Run: headless pygame with SDL's dummy video driver; simulated clock (each Clock.tick advances the game by its frame time, no real sleeping); random seed 0; keys injected as events and as key.get_pressed() state; mouse plan: one left click at the window centre at the start of phase 2, then a move to the lower-right quarter at the start of phase 3.
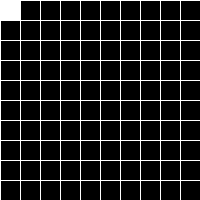
Frame 1 of 4 · flips 1–60 · no input
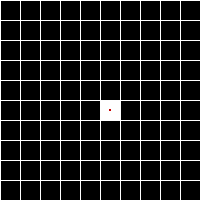
Frame 2 of 4 · flips 61–180 · clicked the window centre · tapped SPACE, RETURN · held RIGHT (→), D
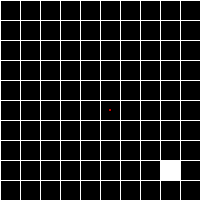
Frame 3 of 4 · flips 181–300 · moved the mouse to the lower-right quarter · held DOWN (↓), S
Frame 4 of 4 · flips 301–420 · held LEFT (←), A, UP (↑), W · screen unchanged from frame 3, image omitted

The pygame program that drew these frames:

import pygame
pygame.init()

screen = pygame.display.set_mode((200, 200))
clock = pygame.time.Clock()

red = (200,0,0)

def drawgrid(w, rows, surface):
    sizebtwn = w // rows 
    for i in range(0, w, sizebtwn):
        x, y = i, i
        pygame.draw.line(surface, (255, 255, 255), (x, 0), (x, w))
        pygame.draw.line(surface, (255, 255, 255), (0, y), (w, y))

buffer = []

class Cube:
    def update(self, sizebtwn):
        x, y = pygame.mouse.get_pos()
        ix = x // sizebtwn
        iy = y // sizebtwn
        self.cx, self.cy = ix * sizebtwn, iy * sizebtwn
        self.square = pygame.Rect(self.cx, self.cy, sizebtwn, sizebtwn)
    def draw(self, surface):
        click = pygame.mouse.get_pressed()
        if click[0]:
            if len(buffer) == 0:
                buffer.append(self.square.center)
            elif buffer[-1] != self.square.center:
                buffer.append(self.square.center)
        pygame.draw.rect(surface, (255, 255, 255), self.square)

cube = Cube()

run = True
while run:
    clock.tick(60)
    for event in pygame.event.get():
        if event.type == pygame.QUIT:
            run = False

    cube.update(screen.get_width() // 10)

    screen.fill(0)
    drawgrid(screen.get_width(), 10, screen)
    cube.draw(screen)
    if len(buffer) == 1:
        pygame.draw.circle(screen, red, buffer[0], 1)
    if len(buffer) > 1:
        pygame.draw.lines(screen, red, False, buffer)
    pygame.display.flip()
